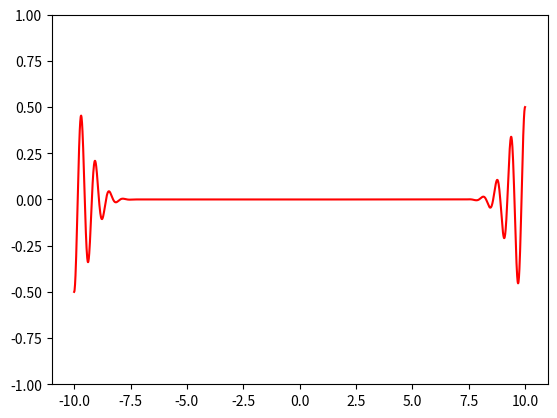

Reproduce this figure in Python.
import numpy as np
import matplotlib.pyplot as plt
from matplotlib.animation import FuncAnimation

PI = 3.14159265358979
c = 1


fig,ax = plt.subplots()

fintime = 10
dt = 0.01
n = int(fintime/dt +1)
times = np.linspace(-fintime,fintime,n)

maxx = 10
dx = 0.01
n = int(maxx*2/0.01 + 1)
xs = np.linspace(-maxx,maxx,n)

#f = lambda xs: np.exp(-xs**2)
#f = lambda xs: np.exp(-(xs-5)**2) + np.exp(-(xs+5)**2)
#f = lambda xs: np.array([int(x < 0) for x in xs])
# [redacted]
#f = lambda xs: np.where(np.abs(np.mod(xs,4)-2)-1.5 > 0, np.abs(np.mod(xs,4)-2)-1.5, np.zeros(xs.shape))
f = lambda xs: np.exp(-xs**2)*np.cos(10*xs)

# Initial condition, u(x,0) = f(x), d/dt u(x,0) = 0
#ufcn = lambda t: f(xs-c*t) + f(xs+c*t)

# Initial condition, u(x,0) = 0, d/dt u(x,0) = f'(x)
ufcn = lambda t: 0.5*(f(xs+c*t) - f(xs-c*t))

us = ufcn(0)

line, = ax.plot(xs,us,'k')
ax.set_ylim([-1,1])

def animate(t):
    us = ufcn(t)
    line.set_ydata(us)
    line.set_color('r')
    return line,

anim = FuncAnimation(fig,animate,init_func=None,frames = times, interval=10,blit=True,repeat=True, repeat_delay=0)

plt.show()
